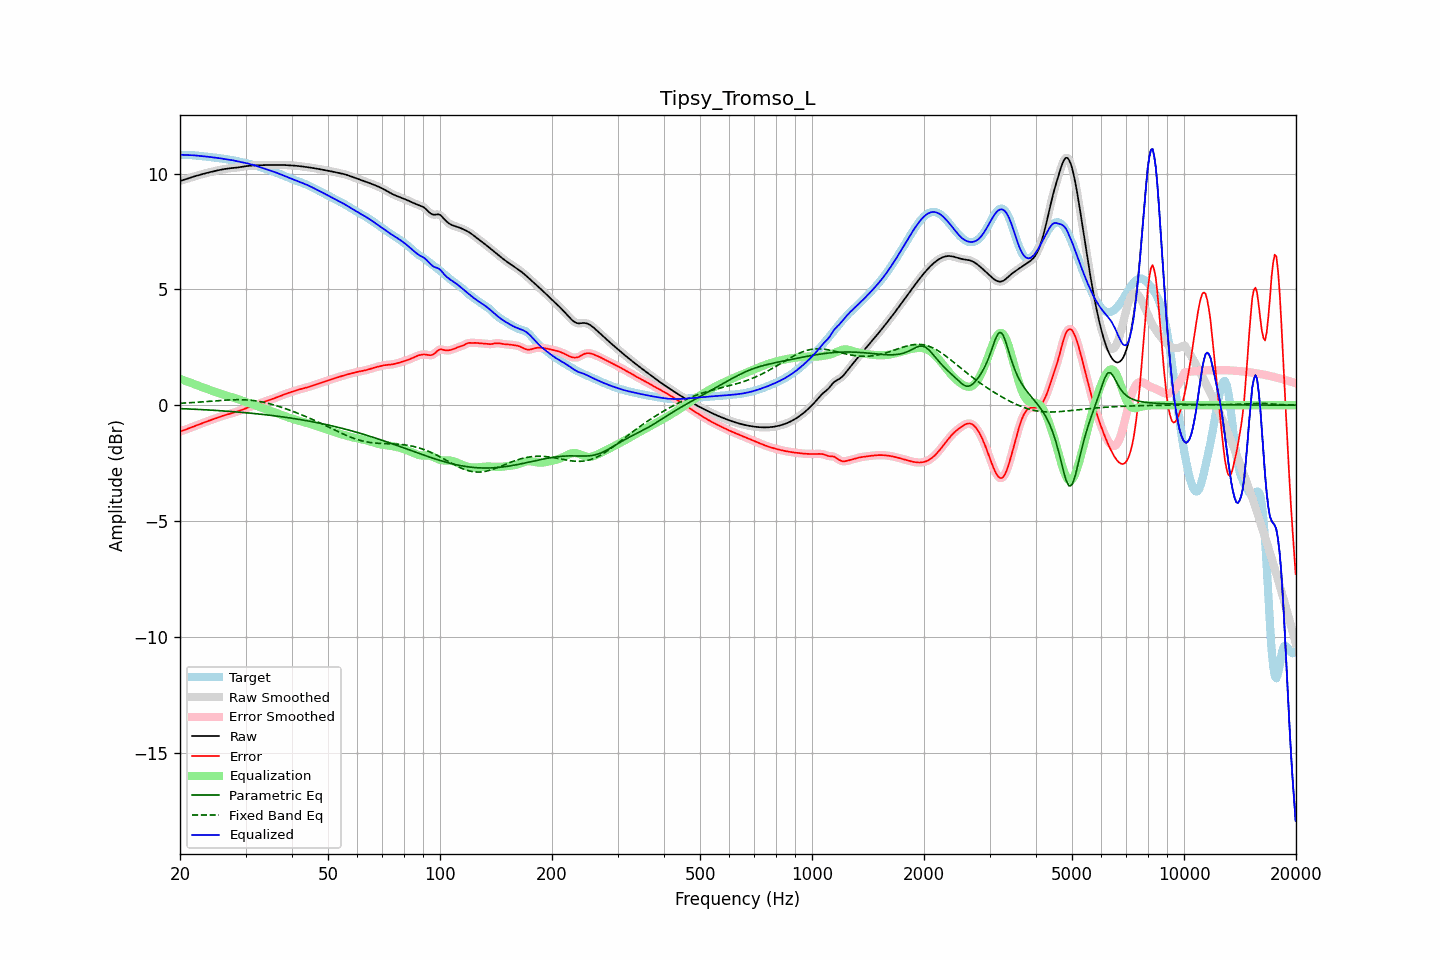

Source data for this figure (header and first rows):
frequency, raw, error, smoothed, error_smoothed, equalization, parametric_eq, fixed_band_eq, equalized_raw, equalized_smoothed, target
20.00, 9.68, -1.13, 9.68, -1.13, 1.14, -0.15, 0.08, 10.81, 10.81, 10.81
20.20, 9.70, -1.11, 9.70, -1.11, 1.11, -0.15, 0.09, 10.81, 10.81, 10.81
20.40, 9.72, -1.09, 9.72, -1.09, 1.09, -0.15, 0.09, 10.81, 10.81, 10.81
20.61, 9.74, -1.06, 9.74, -1.06, 1.06, -0.15, 0.09, 10.80, 10.80, 10.81
20.81, 9.77, -1.04, 9.77, -1.04, 1.04, -0.16, 0.10, 10.80, 10.80, 10.81
21.02, 9.79, -1.01, 9.79, -1.01, 1.01, -0.16, 0.10, 10.80, 10.80, 10.80
21.23, 9.81, -0.99, 9.81, -0.99, 0.99, -0.16, 0.11, 10.80, 10.80, 10.80
21.44, 9.84, -0.96, 9.83, -0.96, 0.96, -0.17, 0.11, 10.80, 10.80, 10.79
21.66, 9.86, -0.93, 9.86, -0.93, 0.93, -0.17, 0.11, 10.79, 10.79, 10.79
21.87, 9.88, -0.91, 9.88, -0.91, 0.91, -0.17, 0.12, 10.79, 10.78, 10.78
22.09, 9.90, -0.88, 9.90, -0.88, 0.88, -0.18, 0.12, 10.78, 10.78, 10.78
22.31, 9.92, -0.85, 9.92, -0.85, 0.85, -0.18, 0.13, 10.77, 10.77, 10.77
22.54, 9.94, -0.83, 9.94, -0.83, 0.83, -0.18, 0.13, 10.76, 10.76, 10.76
22.76, 9.96, -0.80, 9.96, -0.80, 0.80, -0.19, 0.14, 10.76, 10.76, 10.76
22.99, 9.98, -0.77, 9.98, -0.77, 0.77, -0.19, 0.14, 10.75, 10.75, 10.75
23.22, 10.00, -0.75, 10.00, -0.75, 0.75, -0.20, 0.15, 10.74, 10.74, 10.74
23.45, 10.01, -0.72, 10.01, -0.72, 0.72, -0.20, 0.15, 10.73, 10.73, 10.73
23.69, 10.03, -0.69, 10.03, -0.69, 0.70, -0.20, 0.16, 10.73, 10.73, 10.73
23.92, 10.05, -0.67, 10.05, -0.67, 0.67, -0.21, 0.16, 10.72, 10.72, 10.72
24.16, 10.07, -0.65, 10.07, -0.65, 0.65, -0.21, 0.17, 10.71, 10.71, 10.71
24.40, 10.08, -0.62, 10.08, -0.62, 0.62, -0.22, 0.18, 10.70, 10.70, 10.71
24.65, 10.10, -0.60, 10.10, -0.60, 0.60, -0.22, 0.18, 10.70, 10.70, 10.70
24.89, 10.11, -0.57, 10.11, -0.57, 0.57, -0.22, 0.19, 10.69, 10.69, 10.69
25.14, 10.13, -0.55, 10.13, -0.55, 0.55, -0.23, 0.19, 10.68, 10.68, 10.68
25.39, 10.14, -0.52, 10.14, -0.52, 0.52, -0.23, 0.20, 10.67, 10.67, 10.67
25.65, 10.16, -0.50, 10.16, -0.50, 0.50, -0.24, 0.20, 10.66, 10.66, 10.66
25.91, 10.17, -0.47, 10.17, -0.47, 0.47, -0.24, 0.21, 10.65, 10.65, 10.64
26.16, 10.19, -0.45, 10.19, -0.45, 0.45, -0.25, 0.21, 10.64, 10.64, 10.64
26.43, 10.20, -0.43, 10.20, -0.43, 0.43, -0.25, 0.22, 10.63, 10.63, 10.63
26.69, 10.21, -0.41, 10.21, -0.41, 0.41, -0.26, 0.22, 10.62, 10.62, 10.62
26.96, 10.22, -0.39, 10.22, -0.39, 0.39, -0.26, 0.23, 10.61, 10.61, 10.61
27.23, 10.23, -0.37, 10.23, -0.37, 0.37, -0.27, 0.23, 10.60, 10.60, 10.60
27.50, 10.23, -0.35, 10.23, -0.35, 0.35, -0.27, 0.23, 10.58, 10.58, 10.59
27.77, 10.24, -0.33, 10.24, -0.33, 0.33, -0.28, 0.23, 10.57, 10.57, 10.57
28.05, 10.25, -0.31, 10.25, -0.31, 0.31, -0.28, 0.24, 10.56, 10.56, 10.56
28.33, 10.25, -0.29, 10.25, -0.29, 0.29, -0.29, 0.24, 10.54, 10.54, 10.54
28.62, 10.26, -0.26, 10.26, -0.26, 0.26, -0.30, 0.24, 10.53, 10.53, 10.53
28.90, 10.27, -0.24, 10.27, -0.24, 0.24, -0.30, 0.24, 10.51, 10.51, 10.51
29.19, 10.28, -0.21, 10.28, -0.21, 0.21, -0.31, 0.24, 10.50, 10.50, 10.50
29.48, 10.30, -0.19, 10.30, -0.19, 0.19, -0.31, 0.24, 10.48, 10.48, 10.48
29.78, 10.31, -0.16, 10.31, -0.16, 0.16, -0.32, 0.23, 10.47, 10.47, 10.47
30.08, 10.32, -0.13, 10.32, -0.13, 0.13, -0.33, 0.23, 10.45, 10.45, 10.45
30.38, 10.33, -0.11, 10.33, -0.11, 0.11, -0.33, 0.23, 10.44, 10.44, 10.43
30.68, 10.33, -0.08, 10.33, -0.08, 0.08, -0.34, 0.22, 10.42, 10.42, 10.42
30.99, 10.34, -0.06, 10.34, -0.06, 0.06, -0.34, 0.21, 10.40, 10.40, 10.40
31.30, 10.35, -0.04, 10.35, -0.04, 0.04, -0.35, 0.21, 10.38, 10.38, 10.38
31.61, 10.35, -0.01, 10.35, -0.01, 0.01, -0.36, 0.20, 10.36, 10.36, 10.36
31.93, 10.35, 0.01, 10.35, 0.01, -0.01, -0.37, 0.19, 10.34, 10.34, 10.34
32.24, 10.36, 0.03, 10.36, 0.03, -0.04, -0.37, 0.18, 10.32, 10.32, 10.32
32.57, 10.36, 0.06, 10.36, 0.06, -0.06, -0.38, 0.17, 10.30, 10.30, 10.30
32.89, 10.36, 0.09, 10.36, 0.09, -0.09, -0.39, 0.15, 10.27, 10.27, 10.27
33.22, 10.36, 0.11, 10.36, 0.11, -0.11, -0.39, 0.14, 10.25, 10.25, 10.25
33.55, 10.36, 0.14, 10.36, 0.14, -0.14, -0.40, 0.13, 10.23, 10.23, 10.22
33.89, 10.37, 0.17, 10.37, 0.17, -0.16, -0.41, 0.11, 10.20, 10.20, 10.20
34.23, 10.37, 0.19, 10.37, 0.19, -0.19, -0.42, 0.09, 10.18, 10.18, 10.18
34.57, 10.37, 0.21, 10.37, 0.21, -0.21, -0.43, 0.08, 10.16, 10.16, 10.16
34.92, 10.37, 0.24, 10.37, 0.24, -0.24, -0.43, 0.06, 10.14, 10.13, 10.13
35.27, 10.37, 0.26, 10.37, 0.26, -0.26, -0.44, 0.04, 10.11, 10.11, 10.11
35.62, 10.37, 0.28, 10.37, 0.28, -0.28, -0.45, 0.02, 10.09, 10.09, 10.09
35.97, 10.37, 0.31, 10.37, 0.31, -0.31, -0.46, -0.00, 10.06, 10.06, 10.06
... 635 more rows
